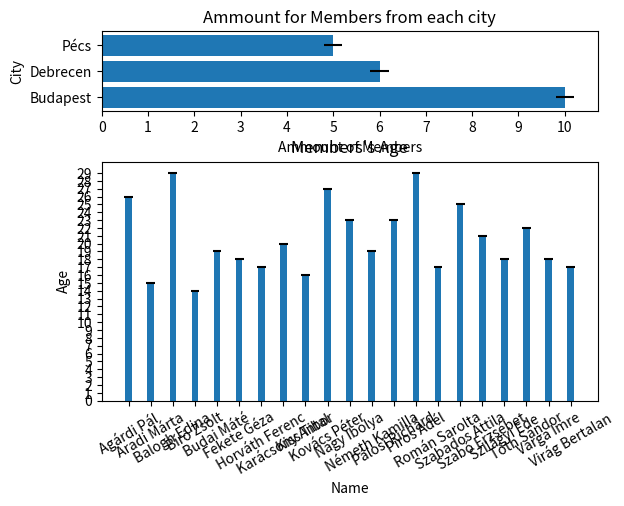

Python code for this plot:
import numpy as np
import pandas
import matplotlib.pyplot as plt


def Check_Age(df):
    df['Adult/Young'] = df['age'].apply(lambda x: 'Adult' if x >= 18 else 'Young')
    return df

dataList = [
    {'name':'Agárdi Pál', 'age':26, 'city':'Budapest'},
    {'name':'Aradi Márta', 'age':15, 'city':'Pécs'},
    {'name':'Balogh Edina', 'age':29, 'city':'Budapest'},
    {'name':'Bíró Zsolt', 'age':14, 'city':'Budapest'},
    {'name':'Budai Máté', 'age':19, 'city':'Debrecen'},
    {'name':'Fekete Géza', 'age':18, 'city':'Pécs'},
    {'name':'Horváth Ferenc', 'age':17, 'city':'Budapest'},
    {'name':'Karácsony Antal', 'age':20, 'city':'Budapest'},
    {'name':'Kiss Tibor', 'age':16, 'city':'Debrecen'},
    {'name':'Kovács Péter', 'age':27, 'city':'Budapest'},
    {'name':'Nagy Ibolya', 'age':23, 'city':'Pécs'},
    {'name':'Németh Kamilla', 'age':19, 'city':'Debrecen'},
    {'name':'Pálosi Richárd', 'age':23, 'city':'Budapest'},
    {'name':'Piros Adél', 'age':29, 'city':'Debrecen'},
    {'name':'Román Sarolta', 'age':17, 'city':'Budapest'},
    {'name':'Szabados Attila', 'age':25, 'city':'Debrecen'},
    {'name':'Szabó Erzsébet', 'age':21, 'city':'Budapest'},
    {'name':'Szilágyi Ede', 'age':18, 'city':'Pécs'},
    {'name':'Tóth Sándor', 'age':22, 'city':'Debrecen'},
    {'name':'Varga Imre', 'age':18, 'city':'Budapest'},
    {'name':'Virág Bertalan', 'age':17, 'city':'Pécs'}
]

my_list = pandas.DataFrame(dataList)

my_list_sorted = my_list.sort_values(by='age').reset_index(drop=True)
print(my_list_sorted)

'''
low = my_list['age'] == my_list['age'].min() # generate a Series with True and False
print(my_list.loc[low])                               # show the Series where low is True in DF
'''

lowest = my_list.loc[lambda x: x['age'] == min(my_list['age'])]
print(f'\n {lowest}')

print()
city_count = my_list['city'].value_counts()
print(city_count)

cities = my_list['city'].value_counts().count()
#cities_2 = my_list.groupby(by='city').agg({'city' : 'count'})
print(f'\nThe ammount of different cities: {cities}')

cities_all = my_list['city'].value_counts().sum()
print(f'\nThe whole ammount of cities, where members came from: {cities_all}')

my_avg = my_list['age'].mean()
print(f'\nAvg: {my_avg:.0f}')

Check_Age(my_list)
print(my_list)


# matplotlib

graph_2 = my_list.groupby(['city']).count()
graph_2.drop(columns='name', inplace=True)
graph_2.reset_index(inplace=True)
graph_2.rename(columns={'age':'Members'}, inplace=True)
#print(graph_2)


np_arr = my_list.values
np_graph_2= graph_2.values

x_plt1 = np_graph_2[:,0]
y_plt1 = np_graph_2[:,1]

x_plt3 = np_arr[:,0]
y_plt3 = np_arr[:,1]

plot1 = plt.subplot2grid((4, 3), (0, 0), colspan=3)
plt.xticks(np.arange(0, graph_2['Members'].max()+3, 1.0))
'''
plot2 = plt.subplot2grid((4, 3), (0, 2), rowspan=3, colspan=2)
plt.yticks(np.arange(0, max(y_plt1)+1, 1.0))
plt.xticks(rotation=30)
'''
plot3 = plt.subplot2grid((3, 3), (1, 0), rowspan=2, colspan=3)
plt.yticks(np.arange(0, max(y_plt3)+1, 1.0))
plt.xticks(rotation=30)

plot1.barh(x_plt1,y_plt1,xerr=0.2)
plot1.set_title("Ammount for Members from each city")
plot1.set_ylabel("City")
plot1.set_xlabel("Ammount of Members")

plot3.bar(x_plt3,y_plt3,xerr=0.2, width=0.3)
plot3.set_title("Members's Age")
plot3.set_ylabel("Age")
plot3.set_xlabel("Name")


plt.show()
